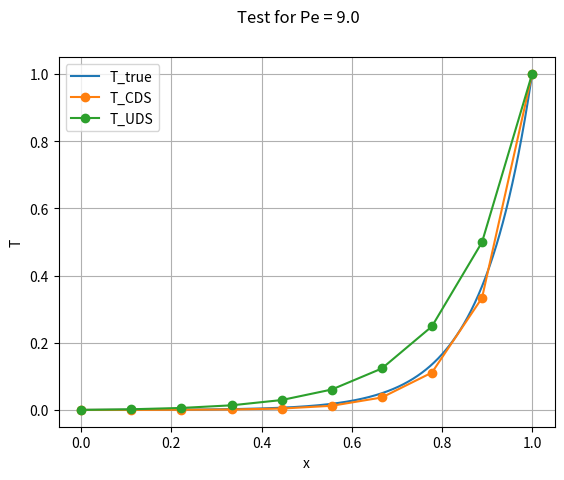
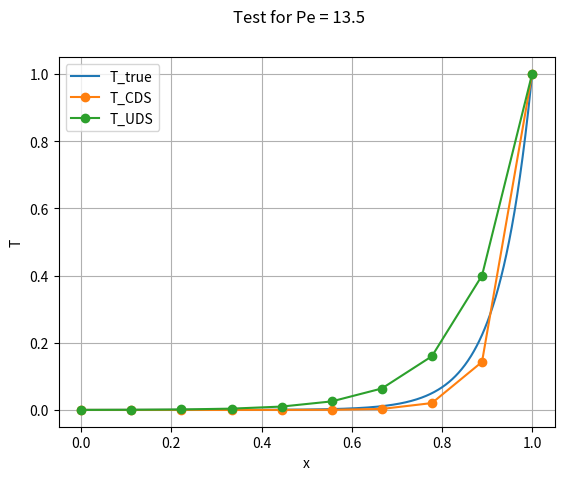
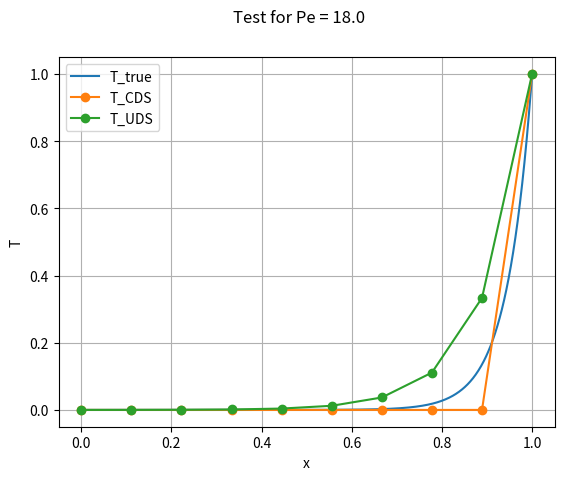
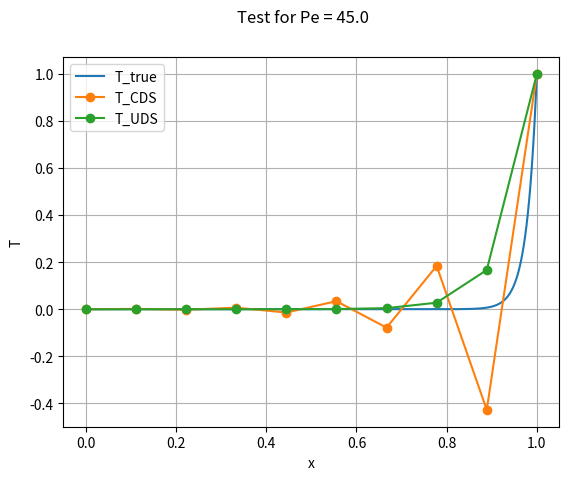
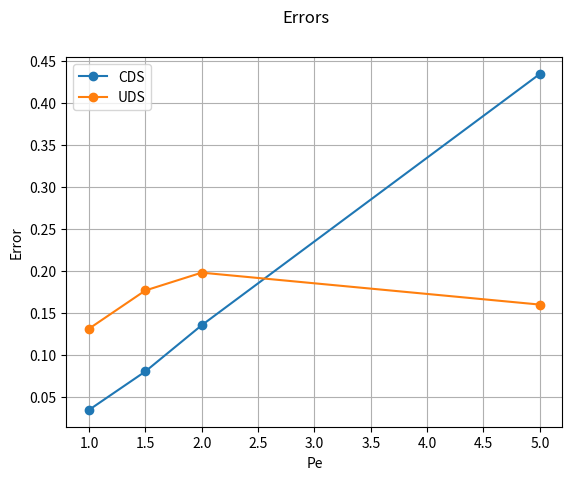

Recreate these plots in Python, in order.
import numpy as np
import math
import matplotlib.pyplot as plt
from typing import List, Tuple
import scipy.sparse as sps

def CDS(Pe, N, dx, BV: Tuple[float, float]):
    b = np.zeros(N)
    b[0] = BV[0]
    b[-1] = BV[1]
    P = Pe*dx
    aw = -P/2 - 1
    ai = 2
    ae = P/2 - 1
    D = sps.csr_matrix((N, N), dtype=float)
    for i in range(N):
        if i == 0:
            D[i, i] = 1
            D[i, i+1] = 0
        elif i == N-1:
            D[i, i] = 1
            D[i, i-1] = 0
        else:
            D[i, i] = ai
            D[i, i-1] = aw
            D[i, i+1] = ae
    return sps.linalg.spsolve(D, b)

def UDS(Pe, N, dx, BV: Tuple[float, float]):
    b = np.zeros(N)
    b[0] = BV[0]
    b[-1] = BV[1]
    P = Pe*dx
    aw = - 1 - P
    ai = 2 + P
    ae = - 1
    D = sps.csr_matrix((N, N), dtype=float)
    for i in range(N):
        if i == 0:
            D[i, i] = 1
            D[i, i+1] = 0
        elif i == N-1:
            D[i, i] = 1
            D[i, i-1] = 0
        else:
            D[i, i] = ai
            D[i, i-1] = aw
            D[i, i+1] = ae
    return sps.linalg.spsolve(D, b)

if __name__ == "__main__":
    P = [1, 1.5, 2, 5]
    L = 1
    N = 10
    # BVP parameters
    BV = (0, 1)
    dx = L/(N-1)
    error_CDS = np.zeros(len(P))
    error_UDS = np.zeros(len(P))
    for i, _P in enumerate(P):
        Pe = _P/dx
        T_CDS = CDS(Pe, N, dx, BV)
        T_UDS = UDS(Pe, N, dx, BV)

        fun = lambda x: (np.exp(Pe*x)-1)/(np.exp(Pe)-1)
        x = np.linspace(0, L, N)
        T_true = fun(x)

        error_CDS[i] = np.linalg.norm(T_true - T_CDS, np.inf)
        error_UDS[i] = np.linalg.norm(T_true - T_UDS, np.inf)

        # Plot the results in a single figure
        x_plot = np.linspace(0, L, 1000)
        T_true_plot = fun(x_plot)
        plt.figure()
        plt.suptitle("Test for Pe = {}".format(Pe))
        plt.plot(x_plot, T_true_plot, label="T_true")
        plt.plot(x, T_CDS, label="T_CDS", marker="o")
        plt.plot(x, T_UDS, label="T_UDS", marker="o")
        plt.xlabel("x")
        plt.ylabel("T")
        plt.legend()
        plt.grid()

    # Plot the errors
    plt.figure()
    plt.suptitle("Errors")
    plt.plot(P, error_CDS, label="CDS", marker="o")
    plt.plot(P, error_UDS, label="UDS", marker="o")
    plt.xlabel("Pe")
    plt.ylabel("Error")
    plt.legend()
    plt.grid()

    plt.show()
    stop = True
